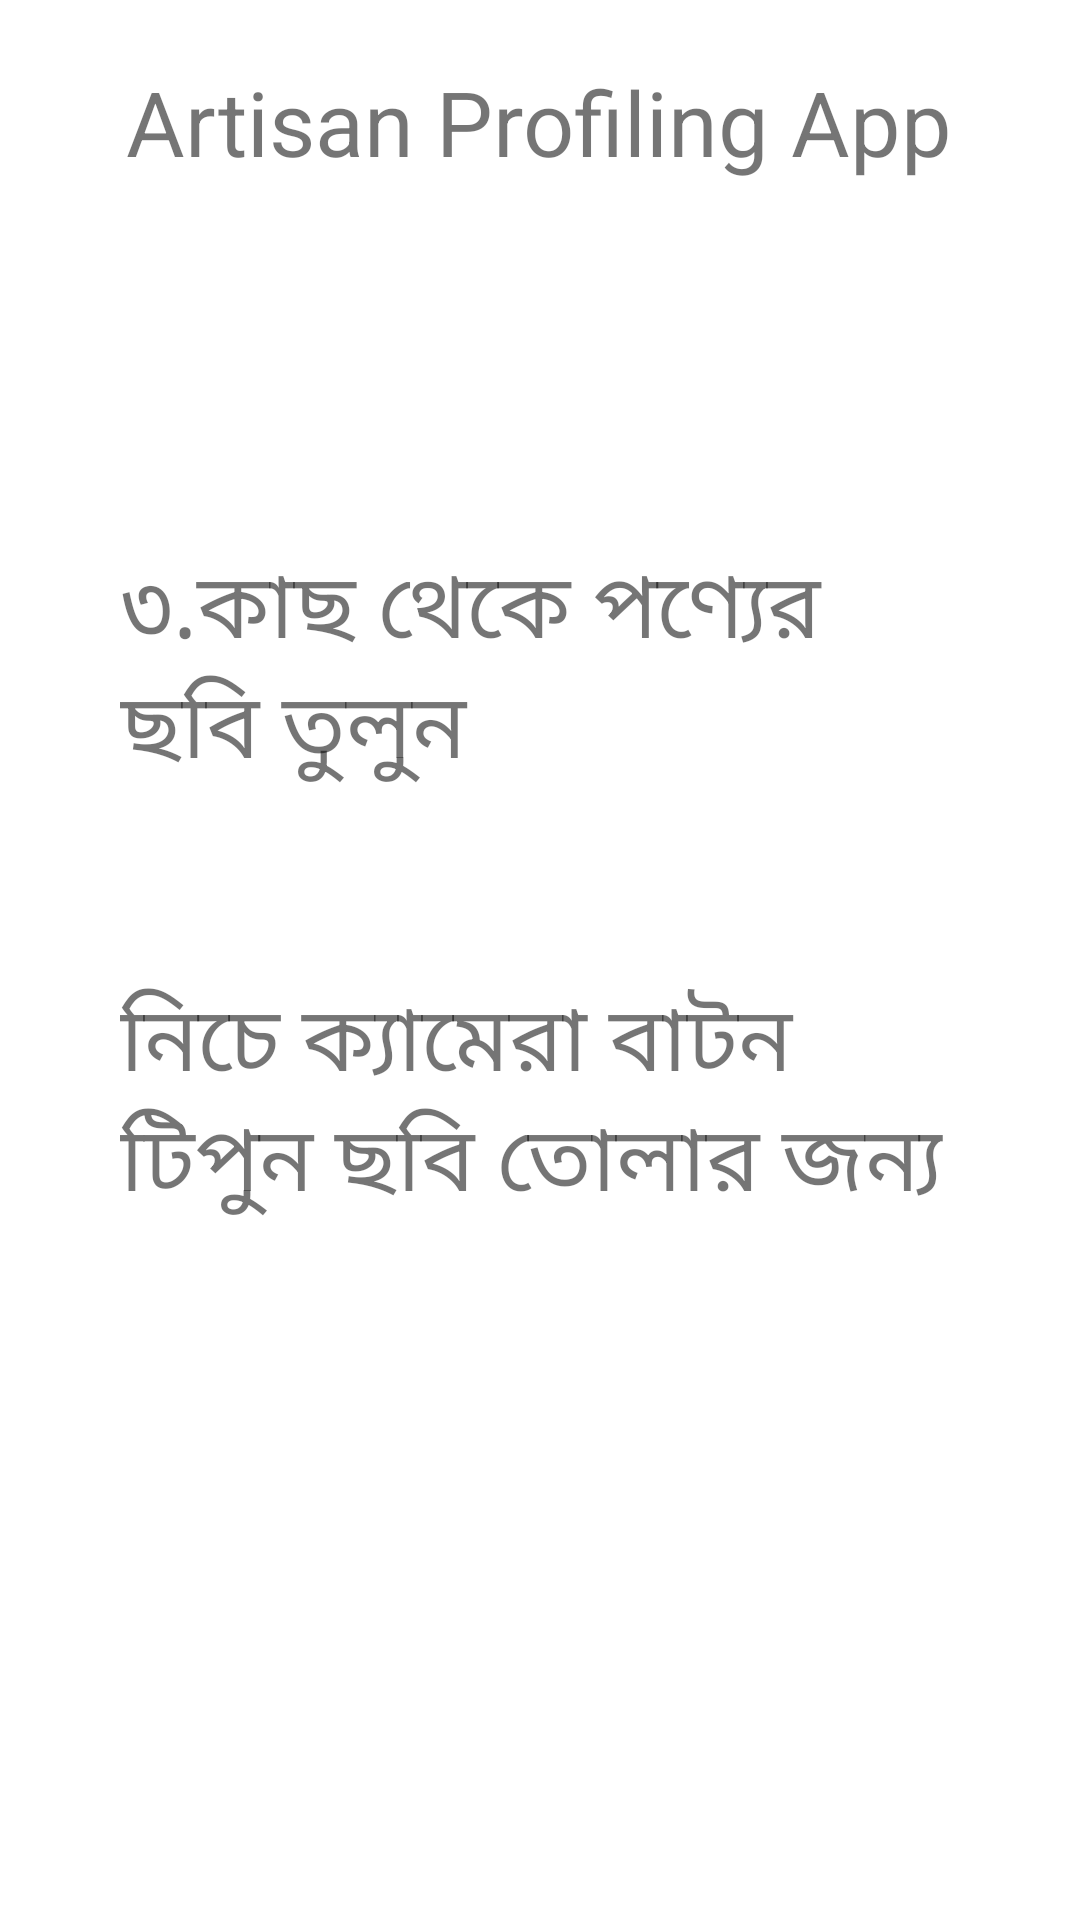

Here is an Android app screen rendered from its layout file. Give the layout XML and the strings, colors and styles it references.
<!-- AndroidManifest.xml: application theme AppTheme -->
<!-- res/layout/activity_edit_capture_image3.xml -->
<?xml version="1.0" encoding="utf-8"?>
<ScrollView xmlns:android="http://schemas.android.com/apk/res/android"
    android:layout_width="fill_parent"
    android:layout_height="wrap_content"
    android:orientation="vertical"
    android:fillViewport="false">
    <LinearLayout
        android:orientation="vertical"
        xmlns:app="http://schemas.android.com/apk/res-auto"
        xmlns:tools="http://schemas.android.com/tools"
        android:layout_width="match_parent"
        android:layout_height="match_parent"
        tools:context=".MainActivity"
        xmlns:android="http://schemas.android.com/apk/res/android">
        
        <LinearLayout
            android:layout_width="match_parent"
            android:layout_height="80dp"
            android:orientation="horizontal"
            android:background="@drawable/top_gradient"/>
        <TextView
            android:layout_marginTop="-60dp"
            android:layout_width="wrap_content"
            android:layout_height="wrap_content"
            android:text="@string/app_name"
            android:textSize="30sp"
            android:layout_gravity="center"
            android:gravity="center"
            android:textColor="@color/Heading"
            />

        <TextView
            android:layout_marginTop="120dp"
            android:layout_width="wrap_content"
            android:layout_height="wrap_content"
            android:text="৩.কাছ থেকে পণ্যের ছবি তুলুন"
            android:textSize="30sp"
            android:layout_gravity="center"
            android:paddingLeft="40dp"
            android:paddingRight="40dp"
            android:textColor="@color/textColor"
            />

        <TextView
            android:layout_marginTop="60dp"
            android:layout_width="wrap_content"
            android:layout_height="wrap_content"
            android:text="@string/ClickImage"
            android:textSize="30sp"
            android:layout_gravity="center"
            android:paddingLeft="40dp"
            android:paddingRight="40dp"
            android:textColor="@color/textColor"
            />
        <Button
            android:id="@+id/start"
            android:layout_width="100dp"
            android:layout_height="100dp"
            android:layout_marginTop="50dp"
            android:layout_gravity="center"

            android:background="@drawable/ic_baseline_photo_camera_24"
            android:padding="10dp"
            />
    </LinearLayout>
</ScrollView>
<!-- resources referenced by this layout -->
<resources>
  <string name="ClickImage">নিচে ক্যামেরা বাটন টিপুন ছবি তোলার জন্য</string>
  <string name="app_name">Artisan Profiling App</string>
</resources>
